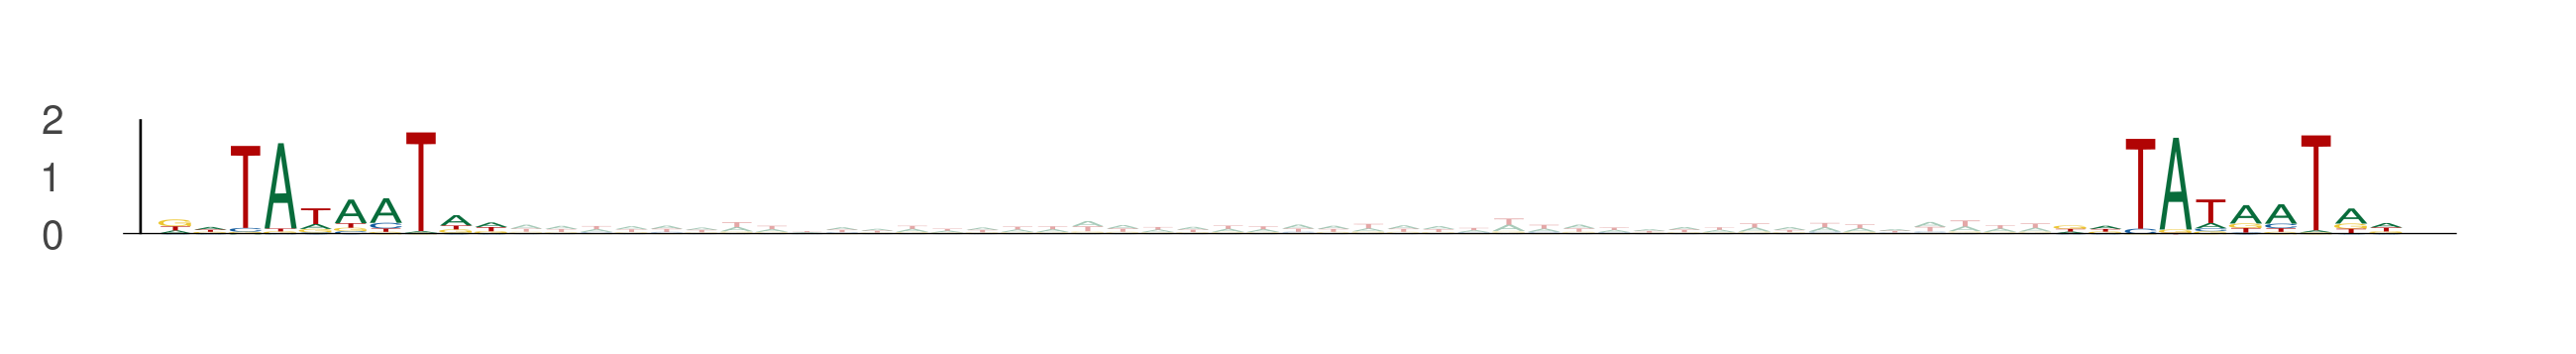

Source data for this figure (header and first rows):
seq_index, start_position, end_position, is_reversed_complement
4050, 60, 70, 0
4050, 114, 124, 0
157, 22, 32, 0
157, 76, 86, 0
7767, 10, 20, 0
7767, 64, 74, 0
3064, 4, 14, 0
3064, 58, 68, 0
11133, 67, 77, 0
11133, 121, 131, 0
1248, 73, 83, 0
1248, 127, 137, 0
4094, 31, 41, 0
4094, 85, 95, 0
12748, 89, 99, 0
12748, 143, 153, 0
9832, 66, 76, 0
9832, 120, 130, 0
1761, 66, 76, 0
1761, 120, 130, 0
1299, 50, 60, 0
1299, 104, 114, 0
2639, 69, 79, 0
2639, 123, 133, 0
13123, 48, 58, 0
13123, 102, 112, 0
11794, 72, 82, 0
11794, 126, 136, 0
12719, 32, 42, 0
12719, 86, 96, 0
5017, 90, 100, 0
5017, 144, 154, 0
10502, 63, 73, 0
10502, 117, 127, 0
6267, 13, 23, 0
6267, 67, 77, 0
2384, 36, 46, 0
2384, 90, 100, 0
3097, 59, 69, 0
3097, 113, 123, 0
11236, 70, 80, 0
11236, 124, 134, 0
13638, 57, 67, 0
13638, 111, 121, 0
8488, 67, 77, 0
8488, 121, 131, 0
7344, 56, 66, 0
7344, 110, 120, 0
13703, 88, 98, 0
13703, 142, 152, 0
1188, 64, 74, 0
1188, 118, 128, 0
3111, 69, 79, 0
3111, 123, 133, 0
10092, 25, 35, 0
10092, 79, 89, 0
475, 67, 77, 0
475, 121, 131, 0
2736, 73, 83, 0
2736, 127, 137, 0
... 388 more rows
